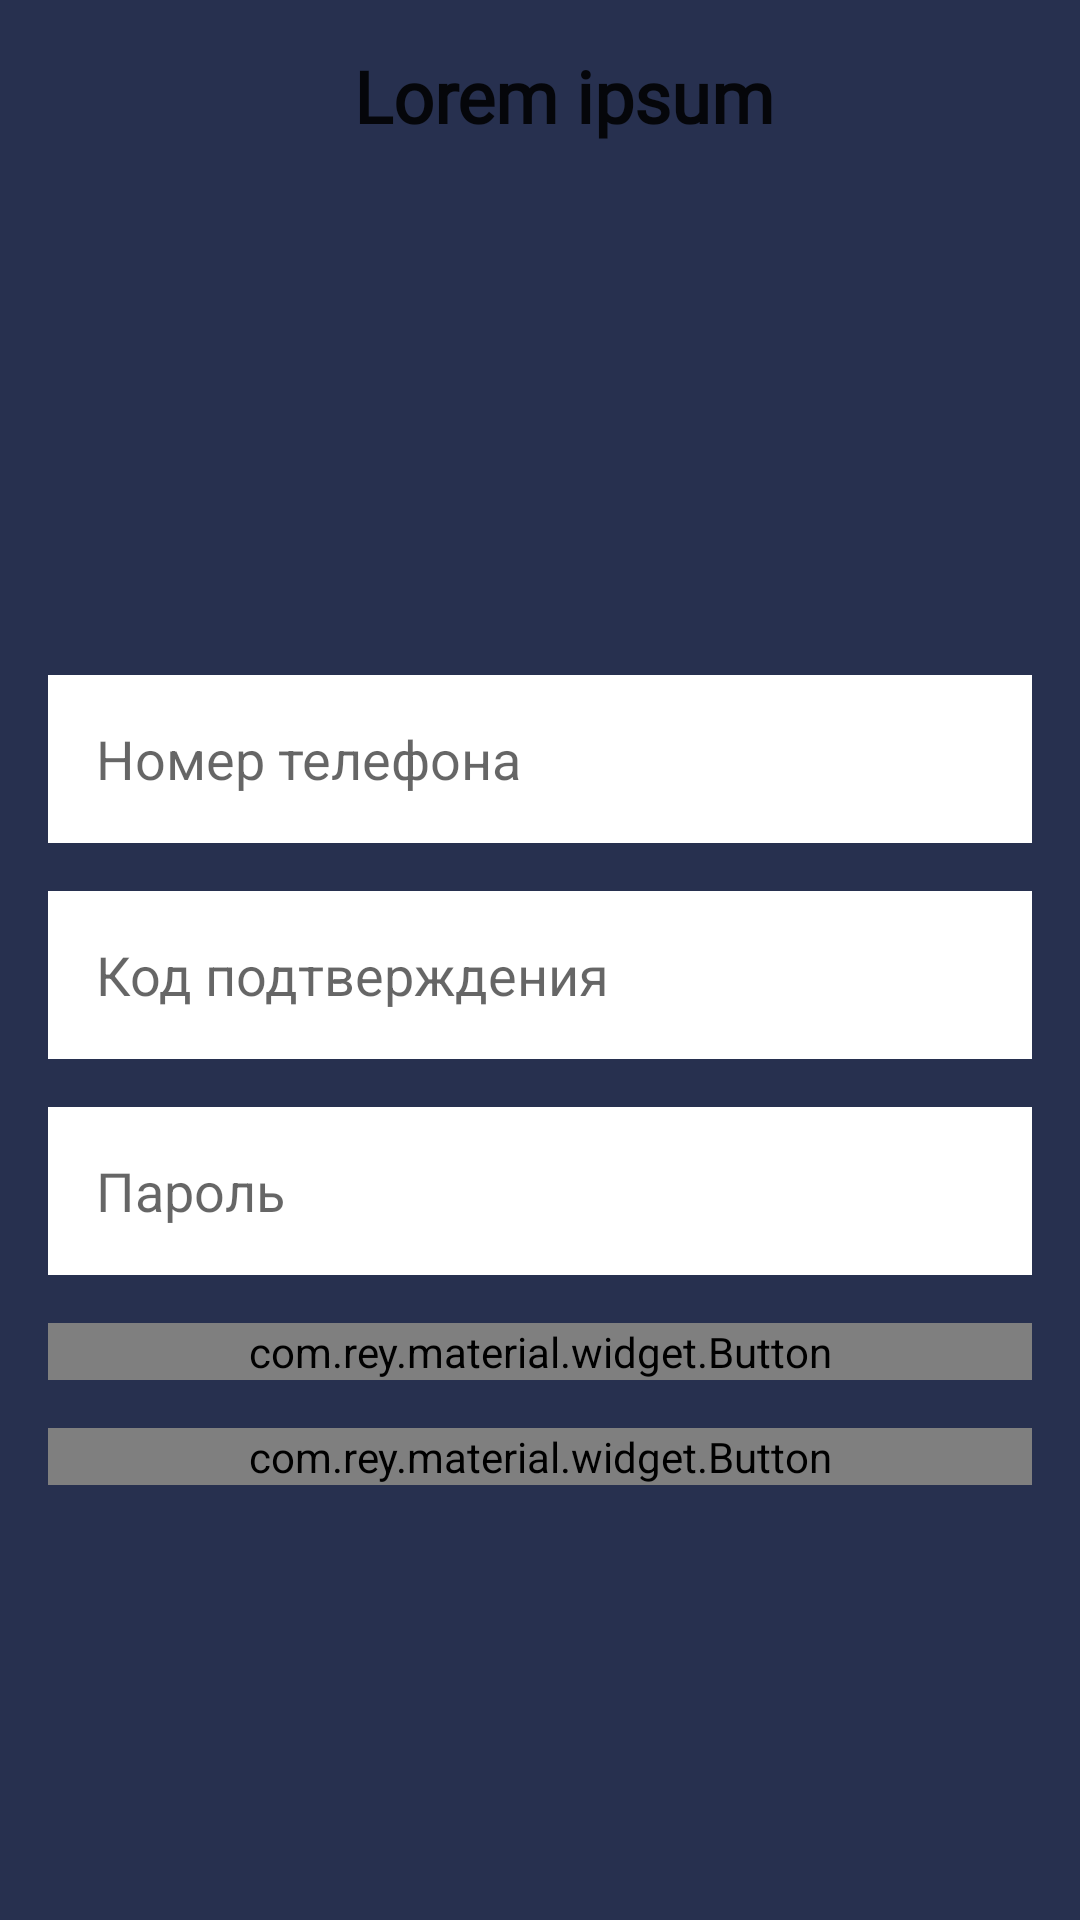

Android layout source for this screen:
<!-- AndroidManifest.xml: application theme AppTheme -->
<!-- res/layout/activity_forgot_password.xml -->
<?xml version="1.0" encoding="utf-8"?>
<LinearLayout xmlns:android="http://schemas.android.com/apk/res/android"
    android:layout_width="match_parent"
    android:layout_height="match_parent"
    android:background="@color/colorPrimary"
    android:orientation="vertical">

    <include layout="@layout/toolbar" />

    <LinearLayout
        android:layout_width="match_parent"
        android:layout_height="match_parent"
        android:gravity="center"
        android:orientation="vertical"
        android:paddingEnd="16dp"
        android:paddingStart="16dp">

        <EditText
            android:id="@+id/et_phone"
            android:layout_width="match_parent"
            android:layout_height="56dp"
            android:layout_marginTop="16dp"
            android:background="@color/white"
            android:hint="@string/hint_phone"
            android:inputType="phone"
            android:paddingEnd="16dp"
            android:paddingStart="16dp" />

        <EditText
            android:id="@+id/et_code"
            android:layout_width="match_parent"
            android:layout_height="56dp"
            android:layout_marginTop="16dp"
            android:background="@color/white"
            android:hint="@string/hint_code"
            android:inputType="number"
            android:paddingEnd="16dp"
            android:paddingStart="16dp" />

        <EditText
            android:id="@+id/et_password"
            android:layout_width="match_parent"
            android:layout_height="56dp"
            android:layout_marginTop="16dp"
            android:background="@color/white"
            android:hint="@string/hint_password"
            android:inputType="textPassword"
            android:paddingEnd="16dp"
            android:paddingStart="16dp" />

        <com.rey.material.widget.Button
            android:id="@+id/btn_save"
            style="@style/AppTheme.Button.Dark"
            android:layout_width="match_parent"
            android:layout_height="wrap_content"
            android:layout_marginTop="16dp"
            android:background="@drawable/btn_accent"
            android:text="@string/btn_save" />

        <com.rey.material.widget.Button
            android:id="@+id/btn_get_code"
            style="@style/AppTheme.Button.Dark"
            android:layout_width="match_parent"
            android:layout_height="wrap_content"
            android:layout_marginTop="16dp"
            android:background="@drawable/btn_accent"
            android:text="@string/btn_get_code" />
    </LinearLayout>
</LinearLayout>
<!-- res/layout/toolbar.xml (included above) -->
<?xml version="1.0" encoding="utf-8"?>
<android.support.v7.widget.Toolbar xmlns:android="http://schemas.android.com/apk/res/android"
    xmlns:app="http://schemas.android.com/apk/res-auto"
    android:id="@+id/toolbar"
    android:layout_width="match_parent"
    android:layout_height="64dp"
    android:background="@color/colorPrimary">

    <RelativeLayout
        android:layout_width="match_parent"
        android:layout_height="match_parent">

        <ImageButton
            android:id="@+id/ib_menu"
            android:layout_width="48dp"
            android:layout_height="48dp"
            android:layout_alignParentStart="true"
            android:layout_centerVertical="true"
            android:layout_gravity="end"
            android:layout_marginEnd="8dp"
            android:background="@android:color/transparent"
            android:padding="12dp"
            android:scaleType="fitXY"
            android:visibility="gone"
            app:srcCompat="@drawable/ic_menu_white_24dp" />

        <TextView
            android:id="@+id/tv_title"
            style="@style/AppTheme.TextView.Dark"
            android:layout_width="match_parent"
            android:layout_height="match_parent"
            android:layout_marginEnd="48dp"
            android:layout_marginStart="48dp"
            android:gravity="center"
            android:text="Lorem ipsum"
            android:textSize="24sp"
            android:textStyle="bold" />

        <ImageButton
            android:id="@+id/ib_close"
            android:layout_width="48dp"
            android:layout_height="48dp"
            android:layout_alignParentEnd="true"
            android:layout_centerVertical="true"
            android:layout_gravity="end"
            android:layout_marginEnd="8dp"
            android:background="@android:color/transparent"
            android:padding="12dp"
            android:scaleType="fitXY"
            android:visibility="gone"
            app:srcCompat="@drawable/ic_close_white" />
    </RelativeLayout>
</android.support.v7.widget.Toolbar>
<!-- resources referenced by this layout -->
<resources>
  <color name="colorPrimary">#27304f</color>
  <color name="white">#ffffff</color>
  <!-- drawable ic_close_white: png bitmap (drawable, 332 bytes) -->
  <string name="btn_get_code">Получить код</string>
  <string name="btn_save">Сохранить</string>
  <string name="hint_code">Код подтверждения</string>
  <string name="hint_password">Пароль</string>
  <string name="hint_phone">Номер телефона</string>
  <style name="AppTheme.Button.Dark" parent="AppTheme.Button">
          <item name="android:textColor">@color/md_dark_primary_text</item>
          <item name="android:background">@color/btn_dark</item>
      </style>
  <style name="AppTheme.TextView.Dark" parent="AppTheme.TextView">
          <item name="android:textColor">@color/md_dark_primary_text</item>
      </style>
  <style name="AppTheme" parent="Theme.AppCompat.Light.NoActionBar">
          <item name="colorPrimary">@color/colorPrimary</item>
          <item name="colorPrimaryDark">@color/colorPrimaryDark</item>
          <item name="colorAccent">@color/colorAccent</item>
      </style>
  <style name="AppTheme.Button" parent="Material.Drawable.Ripple.Wave.Light">
          <item name="android:textSize">14sp</item>
          <item name="android:fontFamily">@font/gotha</item>
      </style>
  <color name="btn_dark">#1c2337</color>
  <style name="AppTheme.TextView">
          <item name="android:textSize">14sp</item>
          <item name="android:fontFamily">@font/gotha</item>
      </style>
  <color name="colorPrimaryDark">#27304f</color>
  <color name="colorAccent">#009cca</color>
</resources>
